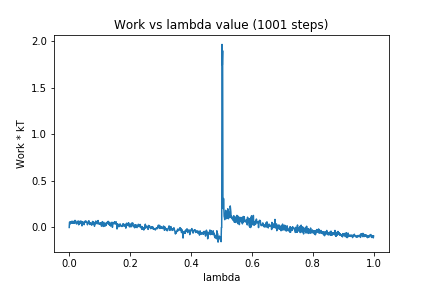

The data file committed next to this chart (first rows):
0, 0.0
1, 0.05697
2, 0.05659
3, 0.03706
4, 0.06084
5, 0.05613
6, 0.04775
7, 0.0514
8, 0.04951
9, 0.0674
10, 0.0486
11, 0.04754
12, 0.05331
13, 0.06581
14, 0.0445
15, 0.05948
16, 0.05841
17, 0.04788
18, 0.04454
19, 0.07593
20, 0.0607
21, 0.07025
22, 0.06269
23, 0.04947
24, 0.03725
25, 0.04736
26, 0.05006
27, 0.05575
28, 0.05619
29, 0.06941
30, 0.05309
31, 0.0285
32, 0.06608
33, 0.04715
34, 0.03783
35, 0.06261
36, 0.06076
37, 0.06875
38, 0.05757
39, 0.04384
40, 0.06569
41, 0.0616
42, 0.01712
43, 0.03678
44, 0.06142
45, 0.05371
46, 0.05046
47, 0.05036
48, 0.05362
49, 0.03029
50, 0.0586
51, 0.05213
52, 0.06749
53, 0.05901
54, 0.06625
55, 0.06977
56, 0.05681
57, 0.0574
58, 0.05931
59, 0.04383
60, 0.02867
... 940 more rows
